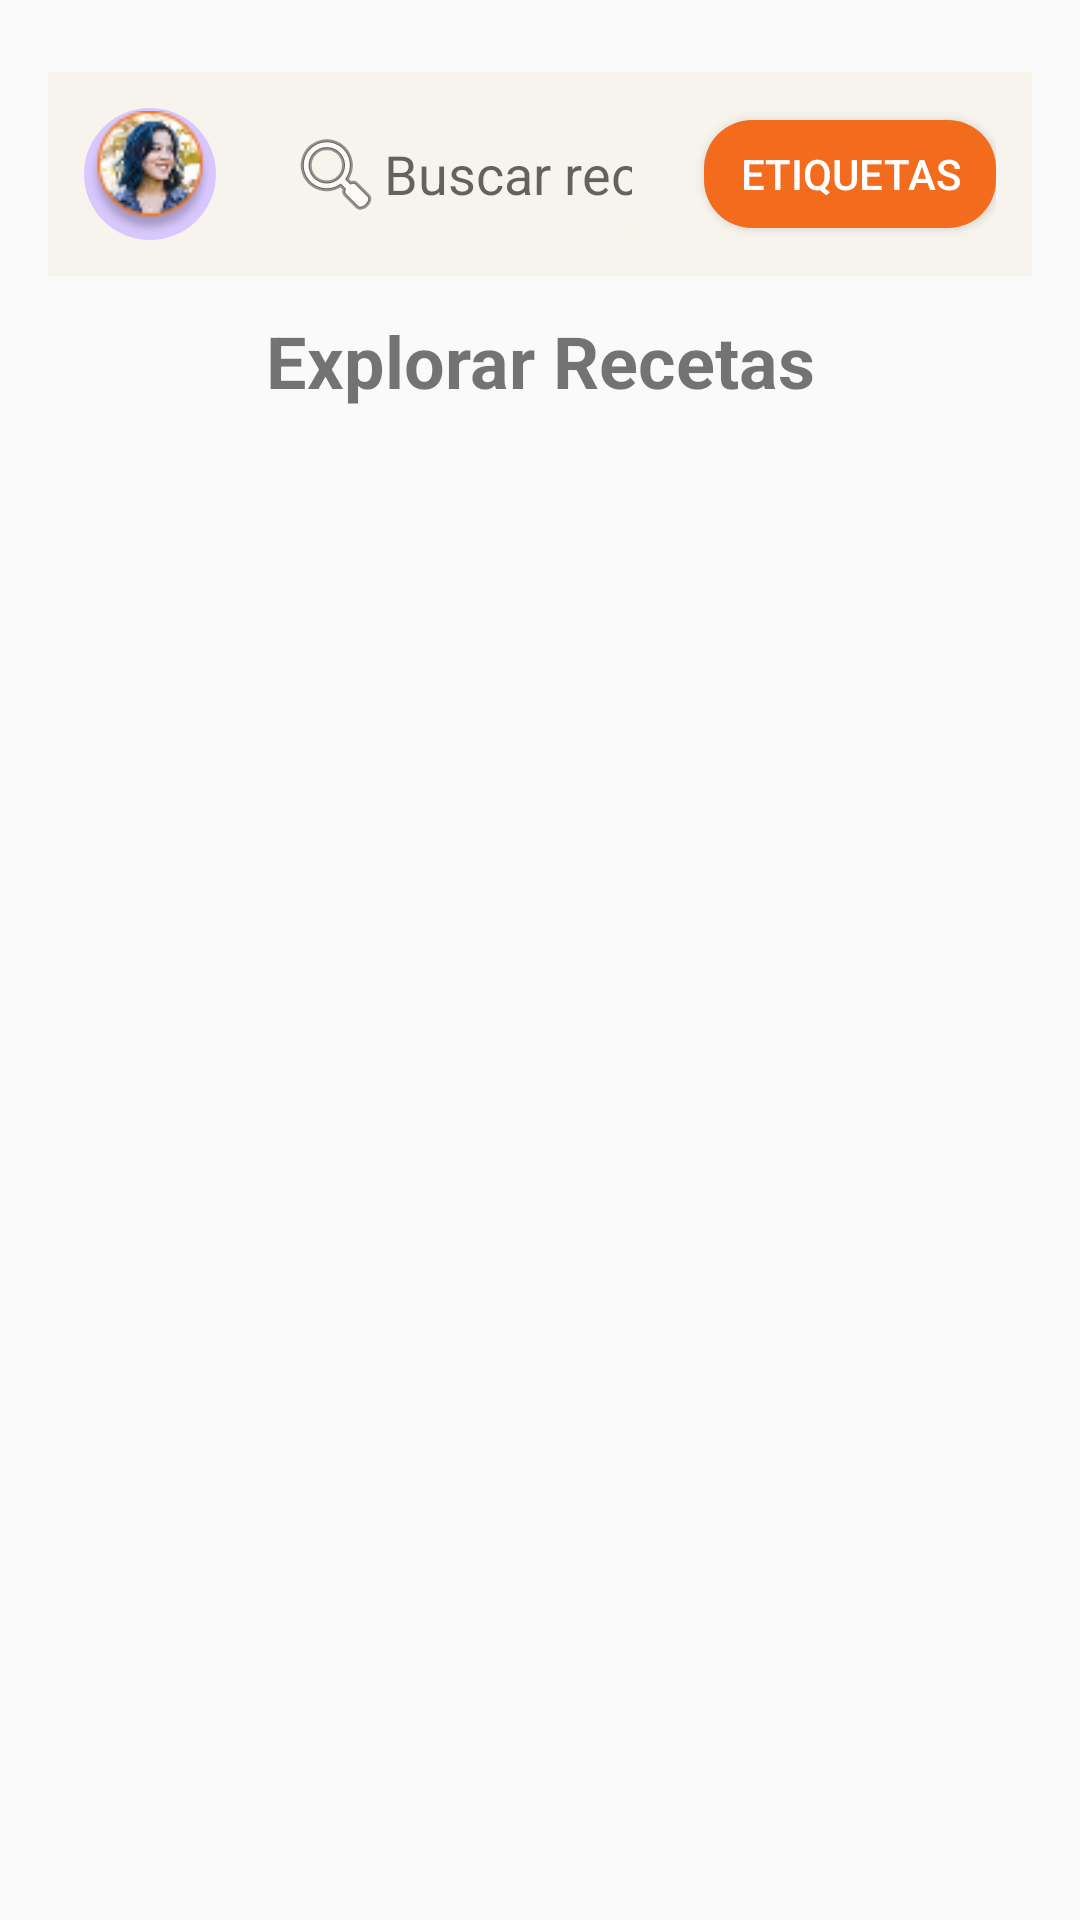

Write the Android layout XML for this screen, with the resource values it uses.
<!-- AndroidManifest.xml: application theme Theme.SazonForaneo -->
<!-- res/layout/fragment_explorar.xml -->
<?xml version="1.0" encoding="utf-8"?>
<androidx.coordinatorlayout.widget.CoordinatorLayout
    xmlns:android="http://schemas.android.com/apk/res/android"
    xmlns:app="http://schemas.android.com/apk/res-auto"
    xmlns:tools="http://schemas.android.com/tools"
    android:layout_width="match_parent"
    android:layout_height="match_parent"
    tools:context=".ui.explorar.ExplorarFragment">

    <androidx.constraintlayout.widget.ConstraintLayout
        android:layout_width="match_parent"
        android:layout_height="match_parent">

        
        <LinearLayout
            android:id="@+id/top_search_bar_layout"
            android:layout_width="0dp"
            android:layout_height="wrap_content"
            android:layout_marginStart="16dp"
            android:layout_marginTop="24dp"
            android:layout_marginEnd="16dp"
            android:layout_marginBottom="12dp"
            android:background="@color/searchBarZone"
            android:gravity="center_vertical"
            android:orientation="horizontal"
            android:padding="12dp"
            app:layout_constraintEnd_toEndOf="parent"
            app:layout_constraintStart_toStartOf="parent"
            app:layout_constraintTop_toTopOf="parent">

            <ImageView
                android:id="@+id/ivPerfil"
                android:layout_width="44dp"
                android:layout_height="44dp"
                android:layout_marginEnd="12dp"
                android:background="@drawable/circle"
                android:contentDescription="Imagen de perfil"
                android:padding="1dp"
                android:scaleType="centerCrop"
                android:src="@drawable/imagen_perfil" />

            <EditText
                android:id="@+id/etBuscar"
                android:layout_width="0dp"
                android:layout_height="40dp"
                android:layout_weight="1"
                android:backgroundTint="@color/searchBarZone"
                android:background="@drawable/search_background"
                android:drawableStart="@android:drawable/ic_menu_search"
                android:hint="Buscar receta"
                android:inputType="text"
                android:paddingHorizontal="12dp" />

            <Button
                android:id="@+id/tags_button"
                android:layout_width="wrap_content"
                android:layout_height="wrap_content"
                android:layout_marginStart="12dp"
                android:background="@drawable/button_round_orange"
                android:minWidth="72dp"
                android:minHeight="36dp"
                android:paddingHorizontal="12dp"
                android:text="Etiquetas"
                android:textColor="@color/white" />
        </LinearLayout>

        
        <TextView
            android:id="@+id/recipes_title"
            android:layout_width="wrap_content"
            android:layout_height="wrap_content"
            android:layout_marginTop="12dp"
            android:text="Explorar Recetas"
            android:textSize="24sp"
            android:textStyle="bold"
            app:layout_constraintEnd_toEndOf="parent"
            app:layout_constraintStart_toStartOf="parent"
            app:layout_constraintTop_toBottomOf="@id/top_search_bar_layout" />

        

        


        <androidx.recyclerview.widget.RecyclerView
            android:id="@+id/recipes_recyclerview"
            android:layout_width="0dp"
            android:layout_height="0dp"
            android:clipToPadding="false"
            android:overScrollMode="always"
            android:paddingStart="16dp"
            android:paddingEnd="16dp"
            android:paddingBottom="80dp"
            app:layout_constraintTop_toBottomOf="@id/recipes_title"
            app:layout_constraintBottom_toBottomOf="parent"
            app:layout_constraintStart_toStartOf="parent"
            app:layout_constraintEnd_toEndOf="parent"
            tools:listitem="@layout/item_receta" />

    </androidx.constraintlayout.widget.ConstraintLayout>
</androidx.coordinatorlayout.widget.CoordinatorLayout>
<!-- res/layout/item_receta.xml (included above) -->
<?xml version="1.0" encoding="utf-8"?>
<androidx.cardview.widget.CardView xmlns:android="http://schemas.android.com/apk/res/android"
    xmlns:app="http://schemas.android.com/apk/res-auto"
    android:layout_width="match_parent"
    android:layout_height="wrap_content"
    android:layout_margin="8dp"
    app:cardCornerRadius="16dp"
    app:cardElevation="4dp"
    android:foreground="?attr/selectableItemBackground">

    <LinearLayout
        android:layout_width="match_parent"
        android:layout_height="wrap_content"
        android:orientation="vertical">

        <ImageView
            android:id="@+id/ivReceta"
            android:layout_width="match_parent"
            android:layout_height="116dp"
            android:contentDescription="Imagen de receta"
            android:scaleType="centerCrop"
            android:src="@drawable/pizza" />

        <LinearLayout
            android:layout_width="match_parent"
            android:layout_height="wrap_content"
            android:orientation="vertical"
            android:padding="12dp">

            <TextView
                android:id="@+id/tvNombreReceta"
                android:layout_width="wrap_content"
                android:layout_height="wrap_content"
                android:text="Nombre de la receta"
                android:textSize="18sp"
                android:textColor="@color/nombreReceta"
                android:textStyle="bold" />

            <LinearLayout
                android:layout_width="match_parent"
                android:layout_height="wrap_content"
                android:orientation="horizontal"
                android:layout_marginTop="4dp"
                android:gravity="center_vertical">

                <TextView
                    android:id="@+id/tvAutor"
                    android:layout_width="wrap_content"
                    android:layout_height="wrap_content"
                    android:text="Author: Ana Perez"
                    android:textSize="14sp"
                    android:textColor="@color/nombreReceta"/>

                <RatingBar
                    android:id="@+id/ratingBar"
                    android:layout_width="wrap_content"
                    android:layout_height="wrap_content"
                    android:layout_marginStart="8dp"
                    android:numStars="5"
                    android:rating="3.5"
                    android:isIndicator="true"
                    android:stepSize="0.5"
                    android:scaleX="0.9"
                    android:scaleY="0.9"
                    style="@style/Widget.AppCompat.RatingBar.Small" />

                <TextView
                    android:id="@+id/tvRating"
                    android:layout_width="wrap_content"
                    android:layout_height="wrap_content"
                    android:text="3.2"
                    android:textSize="14sp"
                    android:textColor="@color/nombreReceta"
                    android:layout_marginStart="4dp" />
            </LinearLayout>

            
            <LinearLayout
                android:id="@+id/tagsLayout"
                android:layout_width="wrap_content"
                android:layout_height="wrap_content"
                android:orientation="horizontal"
                android:layout_marginTop="8dp"
                android:gravity="start">

                
            </LinearLayout>
        </LinearLayout>
    </LinearLayout>

</androidx.cardview.widget.CardView>
<!-- resources referenced by this layout -->
<resources>
  <color name="nombreReceta">#000000</color>
  <color name="searchBarZone">#F7F4ED</color>
  <color name="white">#FFFFFFFF</color>
  <!-- drawable button_round_orange (drawable) -->
  <?xml version="1.0" encoding="utf-8"?>
  <shape xmlns:android="http://schemas.android.com/apk/res/android">
      <solid android:color="#F36B1C" />
      <corners android:radius="16dp" />
  </shape>
  <!-- drawable circle (drawable) -->
  <?xml version="1.0" encoding="utf-8"?>
  <shape xmlns:android="http://schemas.android.com/apk/res/android"
      android:shape="oval">
      <solid android:color="#D9C8FF" />
  </shape>
  <!-- drawable imagen_perfil: png bitmap (drawable, 5600 bytes) -->
  <!-- drawable pizza: png bitmap (drawable, 234408 bytes) -->
  <!-- drawable search_background (drawable) -->
  <?xml version="1.0" encoding="utf-8"?>
  <shape xmlns:android="http://schemas.android.com/apk/res/android"
      android:shape="rectangle">
      <solid android:color="#FFFFFF" />
      <corners android:radius="16dp" />
      <stroke android:width="1dp" android:color="#CCCCCC"/>
  </shape>
  <style name="Theme.SazonForaneo" parent="Base.Theme.SazonForaneo" />
  <style name="Base.Theme.SazonForaneo" parent="Theme.AppCompat.DayNight.NoActionBar">
          
          
  
      </style>
</resources>
